Dataset: Move-Detection-Cube-2 (GitHub, felikemath/Rubik-s-Cube-Move-Detection). Classes: moving, still.

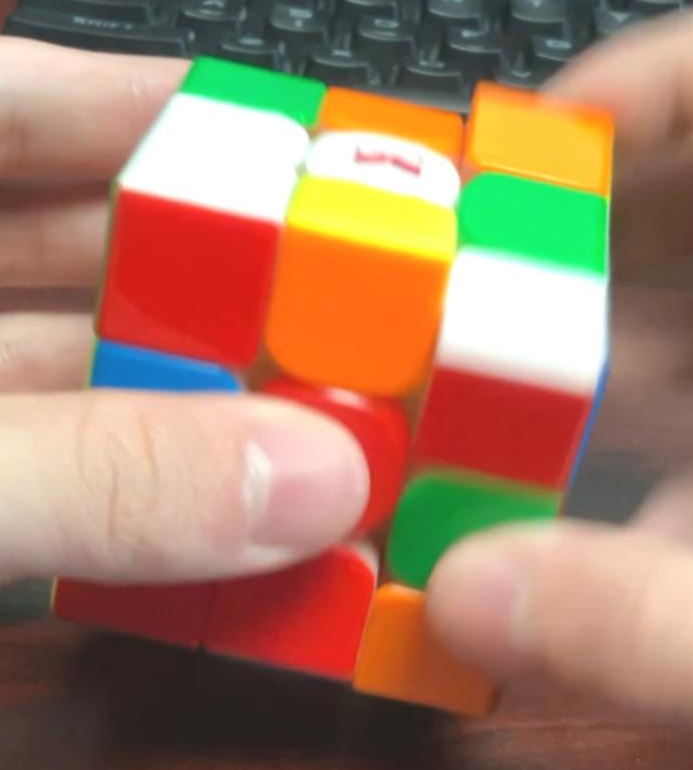
Label: moving

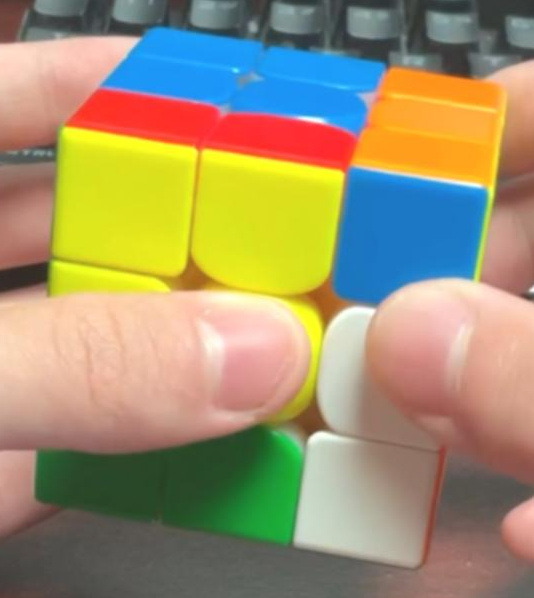
Label: still

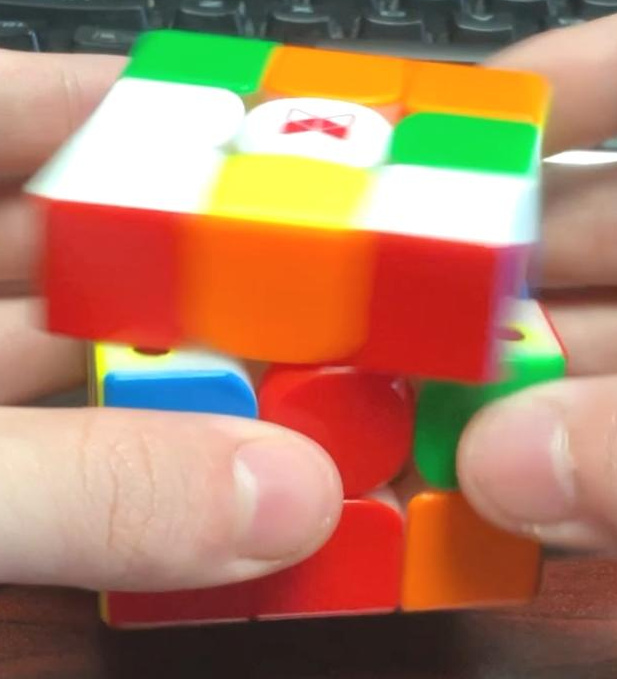
Label: moving

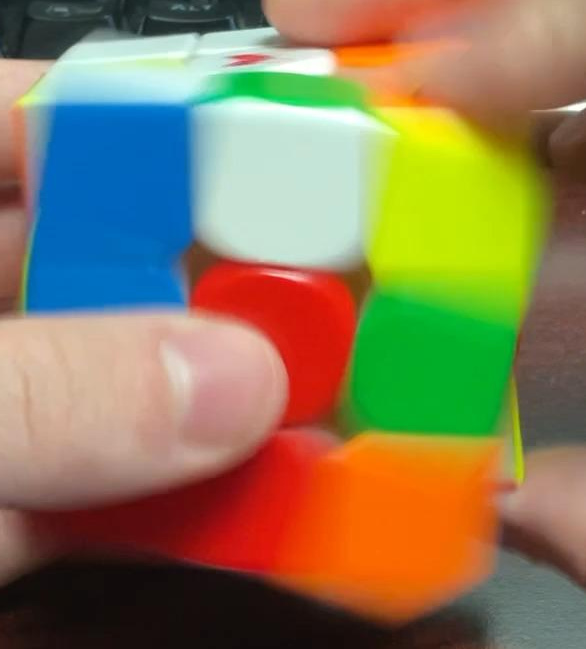
Label: moving

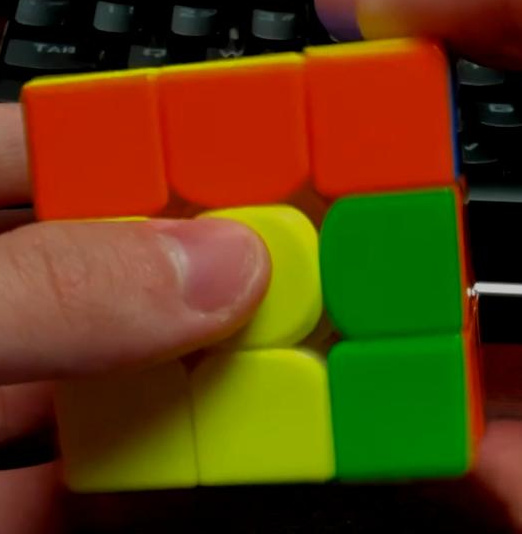
Label: still

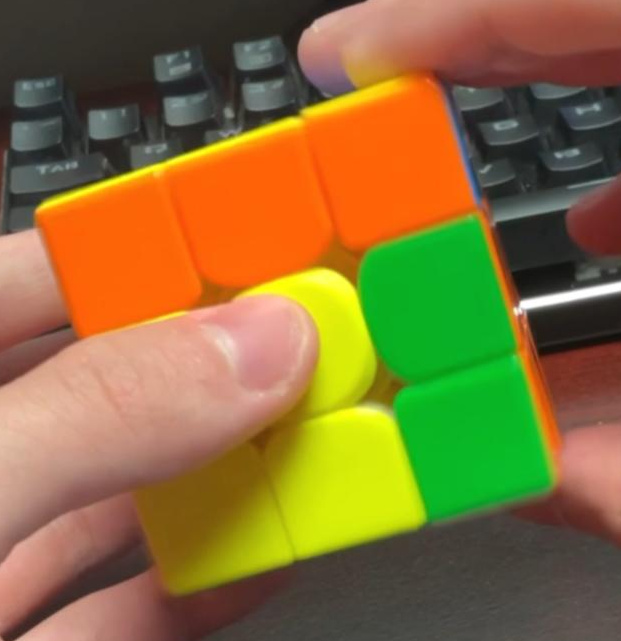
Label: still
